Dataset: processed_datasets (GitHub, zalpha728/animal-10-classfication). Classes: butterfly, cat, chicken, cow, dog, elephant, horse, sheep, spider, squirrel.

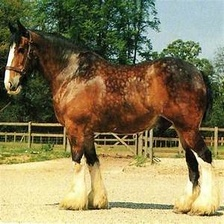
Label: horse

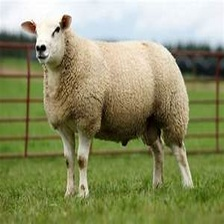
Label: sheep

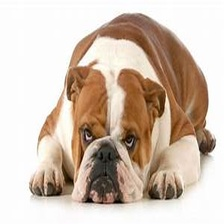
Label: dog

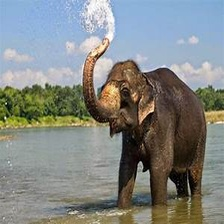
Label: elephant

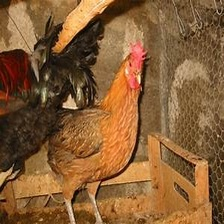
Label: chicken

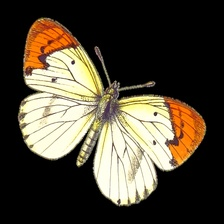
Label: butterfly
